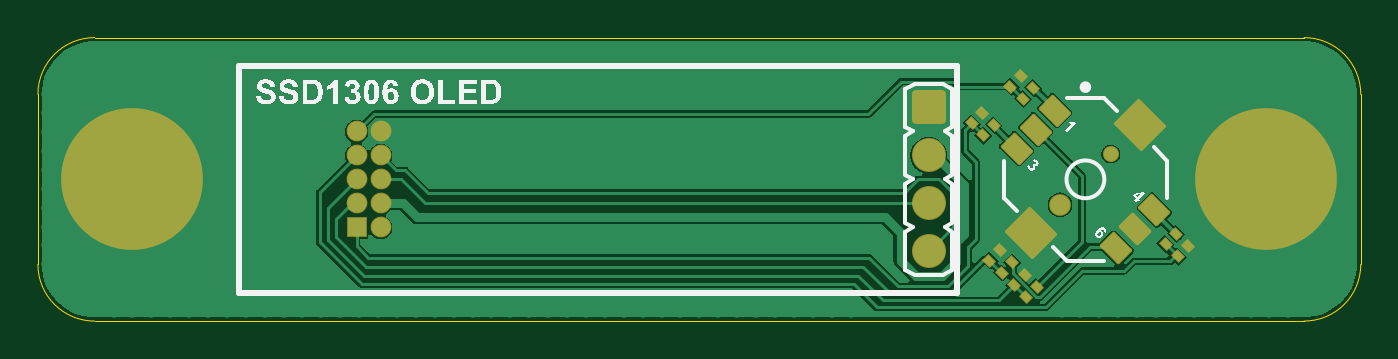
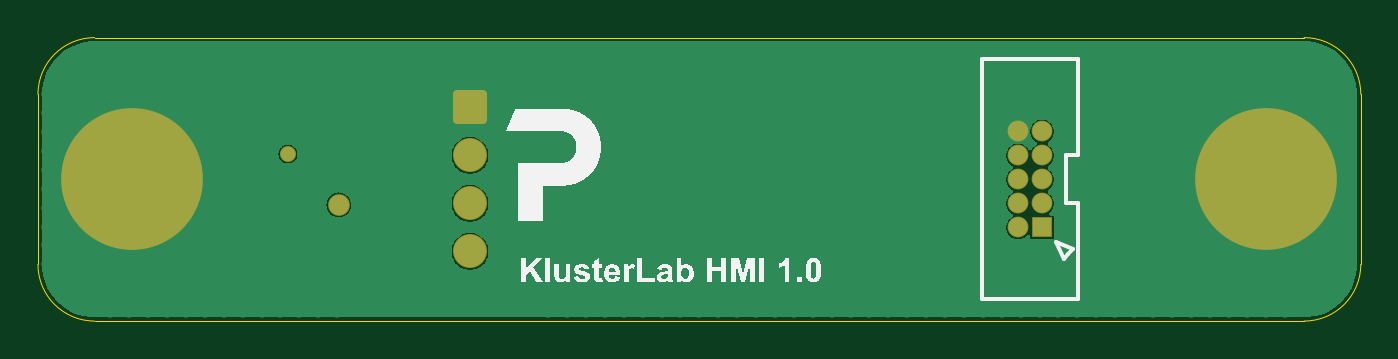
Circuit board: 9 layer files. Board 70.0 x 15.0 mm.
- bottom_copper: KlusterLab HMI r1.0.GBL (15697 bytes)
- bottom_silk: KlusterLab HMI r1.0.GBO (49874 bytes)
- paste: KlusterLab HMI r1.0.GBP (283 bytes)
- bottom_mask: KlusterLab HMI r1.0.GBS (1179 bytes)
- outline: KlusterLab HMI r1.0.GM1 (615 bytes)
- top_copper: KlusterLab HMI r1.0.GTL (24051 bytes)
- top_silk: KlusterLab HMI r1.0.GTO (45807 bytes)
- paste: KlusterLab HMI r1.0.GTP (5201 bytes)
- top_mask: KlusterLab HMI r1.0.GTS (2910 bytes)

=== bottom_copper: KlusterLab HMI r1.0.GBL (15697 bytes, source omitted) ===
=== bottom_silk: KlusterLab HMI r1.0.GBO (49874 bytes, source omitted) ===
=== paste: KlusterLab HMI r1.0.GBP ===
G04*
G04 #@! TF.GenerationSoftware,Altium Limited,Altium Designer,22.10.1 (41)*
G04*
G04 Layer_Color=128*
%FSLAX43Y43*%
%MOMM*%
G71*
G04*
G04 #@! TF.SameCoordinates,A06D47DE-3B52-4099-82B1-BC196321E02B*
G04*
G04*
G04 #@! TF.FilePolarity,Positive*
G04*
G01*
G75*
M02*

=== bottom_mask: KlusterLab HMI r1.0.GBS ===
G04*
G04 #@! TF.GenerationSoftware,Altium Limited,Altium Designer,22.10.1 (41)*
G04*
G04 Layer_Color=16711935*
%FSLAX43Y43*%
%MOMM*%
G71*
G04*
G04 #@! TF.SameCoordinates,A06D47DE-3B52-4099-82B1-BC196321E02B*
G04*
G04*
G04 #@! TF.FilePolarity,Negative*
G04*
G01*
G75*
%ADD18C,7.500*%
%ADD19C,1.100*%
%ADD20R,1.100X1.100*%
%ADD21C,0.850*%
%ADD22C,1.150*%
%ADD23C,1.800*%
G04:AMPARAMS|DCode=24|XSize=1.8mm|YSize=1.8mm|CornerRadius=0.22mm|HoleSize=0mm|Usage=FLASHONLY|Rotation=180.000|XOffset=0mm|YOffset=0mm|HoleType=Round|Shape=RoundedRectangle|*
%AMROUNDEDRECTD24*
21,1,1.800,1.360,0,0,180.0*
21,1,1.360,1.800,0,0,180.0*
1,1,0.440,-0.680,0.680*
1,1,0.440,0.680,0.680*
1,1,0.440,0.680,-0.680*
1,1,0.440,-0.680,-0.680*
%
%ADD24ROUNDEDRECTD24*%
D18*
X5000Y7500D02*
D03*
X65000D02*
D03*
D19*
X16865Y8770D02*
D03*
Y7500D02*
D03*
X18135Y8770D02*
D03*
Y7500D02*
D03*
X16865Y10040D02*
D03*
X18135D02*
D03*
X16865Y6230D02*
D03*
X18135D02*
D03*
Y4960D02*
D03*
D20*
X16865D02*
D03*
D21*
X56773Y8844D02*
D03*
D22*
X54086Y6156D02*
D03*
D23*
X47140Y3690D02*
D03*
Y6230D02*
D03*
Y8770D02*
D03*
D24*
Y11310D02*
D03*
M02*

=== outline: KlusterLab HMI r1.0.GM1 ===
G04*
G04 #@! TF.GenerationSoftware,Altium Limited,Altium Designer,22.10.1 (41)*
G04*
G04 Layer_Color=16711935*
%FSLAX43Y43*%
%MOMM*%
G71*
G04*
G04 #@! TF.SameCoordinates,A06D47DE-3B52-4099-82B1-BC196321E02B*
G04*
G04*
G04 #@! TF.FilePolarity,Positive*
G04*
G01*
G75*
%ADD36C,0.050*%
D36*
X0Y3000D02*
G03*
X3000Y0I3000J0D01*
G01*
X3000Y15000D02*
G03*
X0Y12000I0J-3000D01*
G01*
X70000D02*
G03*
X67000Y15000I-3000J0D01*
G01*
X67000Y0D02*
G03*
X70000Y3000I0J3000D01*
G01*
X3000Y0D02*
X67000D01*
X0Y3000D02*
Y12000D01*
X3000Y15000D02*
X67000D01*
X70000Y3000D02*
Y12000D01*
M02*

=== top_copper: KlusterLab HMI r1.0.GTL (24051 bytes, source omitted) ===
=== top_silk: KlusterLab HMI r1.0.GTO (45807 bytes, source omitted) ===
=== paste: KlusterLab HMI r1.0.GTP ===
G04*
G04 #@! TF.GenerationSoftware,Altium Limited,Altium Designer,22.10.1 (41)*
G04*
G04 Layer_Color=8421504*
%FSLAX43Y43*%
%MOMM*%
G71*
G04*
G04 #@! TF.SameCoordinates,A06D47DE-3B52-4099-82B1-BC196321E02B*
G04*
G04*
G04 #@! TF.FilePolarity,Positive*
G04*
G01*
G75*
G04:AMPARAMS|DCode=12|XSize=0.48mm|YSize=0.38mm|CornerRadius=0mm|HoleSize=0mm|Usage=FLASHONLY|Rotation=135.000|XOffset=0mm|YOffset=0mm|HoleType=Round|Shape=Rectangle|*
%AMROTATEDRECTD12*
4,1,4,0.304,-0.035,0.035,-0.304,-0.304,0.035,-0.035,0.304,0.304,-0.035,0.0*
%
%ADD12ROTATEDRECTD12*%

G04:AMPARAMS|DCode=13|XSize=2mm|YSize=1.8mm|CornerRadius=0.045mm|HoleSize=0mm|Usage=FLASHONLY|Rotation=315.000|XOffset=0mm|YOffset=0mm|HoleType=Round|Shape=RoundedRectangle|*
%AMROUNDEDRECTD13*
21,1,2.000,1.710,0,0,315.0*
21,1,1.910,1.800,0,0,315.0*
1,1,0.090,0.071,-1.280*
1,1,0.090,-1.280,0.071*
1,1,0.090,-0.071,1.280*
1,1,0.090,1.280,-0.071*
%
%ADD13ROUNDEDRECTD13*%
G04:AMPARAMS|DCode=14|XSize=1.35mm|YSize=1mm|CornerRadius=0.05mm|HoleSize=0mm|Usage=FLASHONLY|Rotation=315.000|XOffset=0mm|YOffset=0mm|HoleType=Round|Shape=RoundedRectangle|*
%AMROUNDEDRECTD14*
21,1,1.350,0.900,0,0,315.0*
21,1,1.250,1.000,0,0,315.0*
1,1,0.100,0.124,-0.760*
1,1,0.100,-0.760,0.124*
1,1,0.100,-0.124,0.760*
1,1,0.100,0.760,-0.124*
%
%ADD14ROUNDEDRECTD14*%
G36*
X2750Y7100D02*
X2787Y6930D01*
X2899Y6601D01*
X3060Y6292D01*
X3266Y6012D01*
X3512Y5766D01*
X3792Y5560D01*
X4101Y5399D01*
X4430Y5287D01*
X4600Y5250D01*
D01*
X4600D01*
X4600Y4050D01*
X4310Y4084D01*
X3751Y4246D01*
X3226Y4500D01*
X2750Y4838D01*
X2338Y5250D01*
X2000Y5726D01*
X1746Y6250D01*
X1584Y6810D01*
X1550Y7100D01*
X1550Y7100D01*
X2750Y7100D01*
D02*
G37*
G36*
X4600Y9750D02*
X4430Y9713D01*
X4101Y9601D01*
X3792Y9440D01*
X3512Y9234D01*
X3266Y8988D01*
X3060Y8708D01*
X2899Y8399D01*
X2787Y8070D01*
X2750Y7900D01*
Y7900D01*
Y7900D01*
X1550D01*
X1584Y8190D01*
X1746Y8749D01*
X2000Y9274D01*
X2338Y9750D01*
X2750Y10162D01*
X3226Y10500D01*
X3750Y10754D01*
X4310Y10916D01*
X4600Y10950D01*
X4600D01*
X4600Y9750D01*
D02*
G37*
G36*
X5400Y5250D02*
X5570Y5287D01*
X5899Y5399D01*
X6208Y5560D01*
X6488Y5766D01*
X6734Y6012D01*
X6940Y6292D01*
X7101Y6601D01*
X7213Y6930D01*
X7250Y7100D01*
X7250D01*
Y7100D01*
X8450Y7100D01*
X8416Y6810D01*
X8254Y6251D01*
X8000Y5726D01*
X7662Y5250D01*
X7250Y4838D01*
X6774Y4500D01*
X6250Y4246D01*
X5690Y4084D01*
X5400Y4050D01*
Y4050D01*
X5400Y5250D01*
D02*
G37*
G36*
X7250Y7900D02*
X7213Y8070D01*
X7101Y8399D01*
X6940Y8708D01*
X6734Y8988D01*
X6488Y9234D01*
X6208Y9440D01*
X5899Y9601D01*
X5570Y9713D01*
X5400Y9750D01*
X5400Y9750D01*
X5400D01*
Y10950D01*
X5690Y10916D01*
X6249Y10754D01*
X6774Y10500D01*
X7250Y10162D01*
X7662Y9750D01*
X8000Y9274D01*
X8254Y8750D01*
X8416Y8190D01*
X8450Y7900D01*
D01*
X7250Y7900D01*
D02*
G37*
G36*
X62750Y7100D02*
X62787Y6930D01*
X62899Y6601D01*
X63060Y6292D01*
X63266Y6012D01*
X63512Y5766D01*
X63792Y5560D01*
X64101Y5399D01*
X64430Y5287D01*
X64600Y5250D01*
D01*
X64600D01*
X64600Y4050D01*
X64310Y4084D01*
X63751Y4246D01*
X63226Y4500D01*
X62750Y4838D01*
X62338Y5250D01*
X62000Y5726D01*
X61746Y6250D01*
X61584Y6810D01*
X61550Y7100D01*
X61550Y7100D01*
X62750Y7100D01*
D02*
G37*
G36*
X64600Y9750D02*
X64430Y9713D01*
X64101Y9601D01*
X63792Y9440D01*
X63512Y9234D01*
X63266Y8988D01*
X63060Y8708D01*
X62899Y8399D01*
X62787Y8070D01*
X62750Y7900D01*
Y7900D01*
Y7900D01*
X61550D01*
X61584Y8190D01*
X61746Y8749D01*
X62000Y9274D01*
X62338Y9750D01*
X62750Y10162D01*
X63225Y10500D01*
X63750Y10754D01*
X64310Y10916D01*
X64600Y10950D01*
X64600D01*
X64600Y9750D01*
D02*
G37*
G36*
X65400Y5250D02*
X65570Y5287D01*
X65899Y5399D01*
X66208Y5560D01*
X66488Y5766D01*
X66734Y6012D01*
X66940Y6292D01*
X67101Y6601D01*
X67213Y6930D01*
X67250Y7100D01*
X67250D01*
Y7100D01*
X68450Y7100D01*
X68416Y6810D01*
X68254Y6251D01*
X68000Y5726D01*
X67662Y5250D01*
X67250Y4838D01*
X66774Y4500D01*
X66250Y4246D01*
X65690Y4084D01*
X65400Y4050D01*
Y4050D01*
X65400Y5250D01*
D02*
G37*
G36*
X67250Y7900D02*
X67213Y8070D01*
X67101Y8399D01*
X66940Y8708D01*
X66734Y8988D01*
X66488Y9234D01*
X66208Y9440D01*
X65899Y9601D01*
X65570Y9713D01*
X65400Y9750D01*
X65400Y9750D01*
X65400D01*
Y10950D01*
X65690Y10916D01*
X66249Y10754D01*
X66774Y10500D01*
X67250Y10162D01*
X67662Y9750D01*
X68000Y9274D01*
X68254Y8750D01*
X68416Y8190D01*
X68450Y7900D01*
D01*
X67250Y7900D01*
D02*
G37*
D12*
X60879Y3979D02*
D03*
X60321Y3421D02*
D03*
X52679Y12329D02*
D03*
X52121Y11771D02*
D03*
X52021Y12971D02*
D03*
X51462Y12412D02*
D03*
X60229Y4629D02*
D03*
X59671Y4071D02*
D03*
X50579Y10379D02*
D03*
X50021Y9821D02*
D03*
X49972Y11021D02*
D03*
X49413Y10462D02*
D03*
X52861Y1817D02*
D03*
X52302Y1258D02*
D03*
X52209Y2459D02*
D03*
X51650Y1900D02*
D03*
X51559Y3109D02*
D03*
X51000Y2550D02*
D03*
X50909Y3759D02*
D03*
X50350Y3200D02*
D03*
D13*
X52566Y4636D02*
D03*
X58294Y10364D02*
D03*
D14*
X57056Y3858D02*
D03*
X58064Y4866D02*
D03*
X59072Y5874D02*
D03*
X51788Y9126D02*
D03*
X52796Y10134D02*
D03*
X53804Y11142D02*
D03*
M02*

=== top_mask: KlusterLab HMI r1.0.GTS (2910 bytes, source withheld) ===
